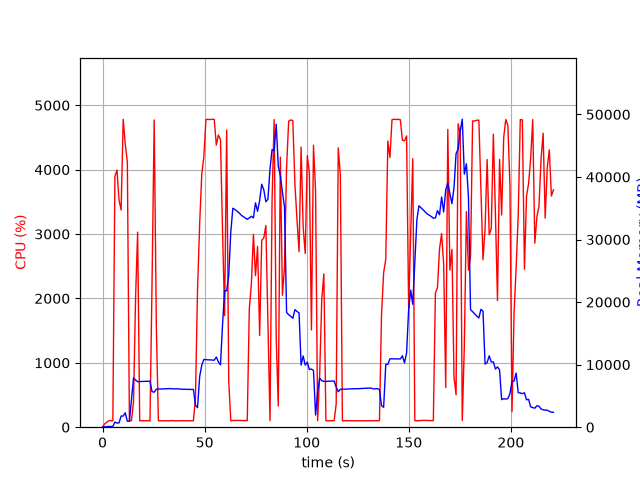

The file beside this chart, header and first rows:
elapsed_time, nproc, cpu, mem_real, mem_virtual
4.9591064453125e-05, 1, 0.0, 11.99, 27667
1.008, 2, 50.6, 46.45, 27804
2.019, 1, 76.2, 71.14, 172.5
3.029, 1, 99.0, 127.1, 234.5
4.038, 1, 100.1, 101.5, 286.5
5.048, 1, 101.0, 127.9, 798.6
6.056, 1, 3896, 830.8, 29698
7.074, 1, 3994, 653.7, 29698
8.091, 1, 3521, 691.6, 30282
9.099, 1, 3374, 1783, 31562
10.11, 1, 4782, 1783, 31562
11.13, 1, 4394, 2297, 33098
12.15, 1, 4121, 950.7, 34122
13.16, 1, 100.2, 951.7, 34122
14.16, 1, 100.2, 4319, 43352
15.17, 1, 393.8, 7869, 43352
16.19, 1, 2023, 7526, 43352
17.19, 1, 3030, 7282, 43520
18.2, 1, 99.1, 7297, 43520
19.21, 1, 101.2, 7313, 43520
20.22, 1, 99.3, 7327, 43520
21.22, 1, 100.2, 7341, 43520
22.23, 1, 100.3, 7349, 43520
23.24, 1, 99.3, 7356, 43520
24.25, 1, 2252, 5686, 43520
25.3, 1, 4771, 5597, 43520
26.35, 1, 1558, 6082, 43978
27.36, 1, 100.3, 6095, 43978
28.37, 1, 100.2, 6115, 43978
29.37, 1, 100.3, 6118, 43978
30.38, 1, 99.3, 6136, 43978
31.39, 1, 100.3, 6134, 43978
32.39, 1, 100.3, 6152, 43978
33.4, 1, 99.1, 6170, 43978
34.41, 1, 103.2, 6117, 43978
35.42, 1, 99.1, 6135, 43978
36.43, 1, 100.0, 6153, 43978
37.44, 1, 101.1, 6099, 43978
38.45, 1, 101.1, 6097, 43978
39.46, 1, 101.1, 6050, 43978
40.47, 1, 99.1, 6070, 43978
41.48, 1, 101.1, 6038, 43978
42.48, 1, 99.1, 6056, 43978
43.49, 1, 101.0, 6028, 43978
44.5, 1, 99.1, 6046, 43978
45.51, 1, 456.1, 3510, 43978
46.52, 1, 2128, 3131, 43978
47.59, 1, 3180, 8122, 43978
48.61, 1, 3933, 9936, 48090
49.62, 1, 4199, 10819, 48090
50.64, 1, 4778, 10808, 48090
51.66, 1, 4781, 10763, 48090
52.68, 1, 4778, 10763, 48090
53.69, 1, 4784, 10732, 48090
54.71, 1, 4779, 10708, 48090
55.73, 1, 4383, 11218, 48090
56.75, 1, 4538, 10452, 48090
57.77, 1, 4468, 9957, 49302
58.78, 1, 3041, 16407, 63534
59.79, 1, 1732, 21814, 63534
... 159 more rows
